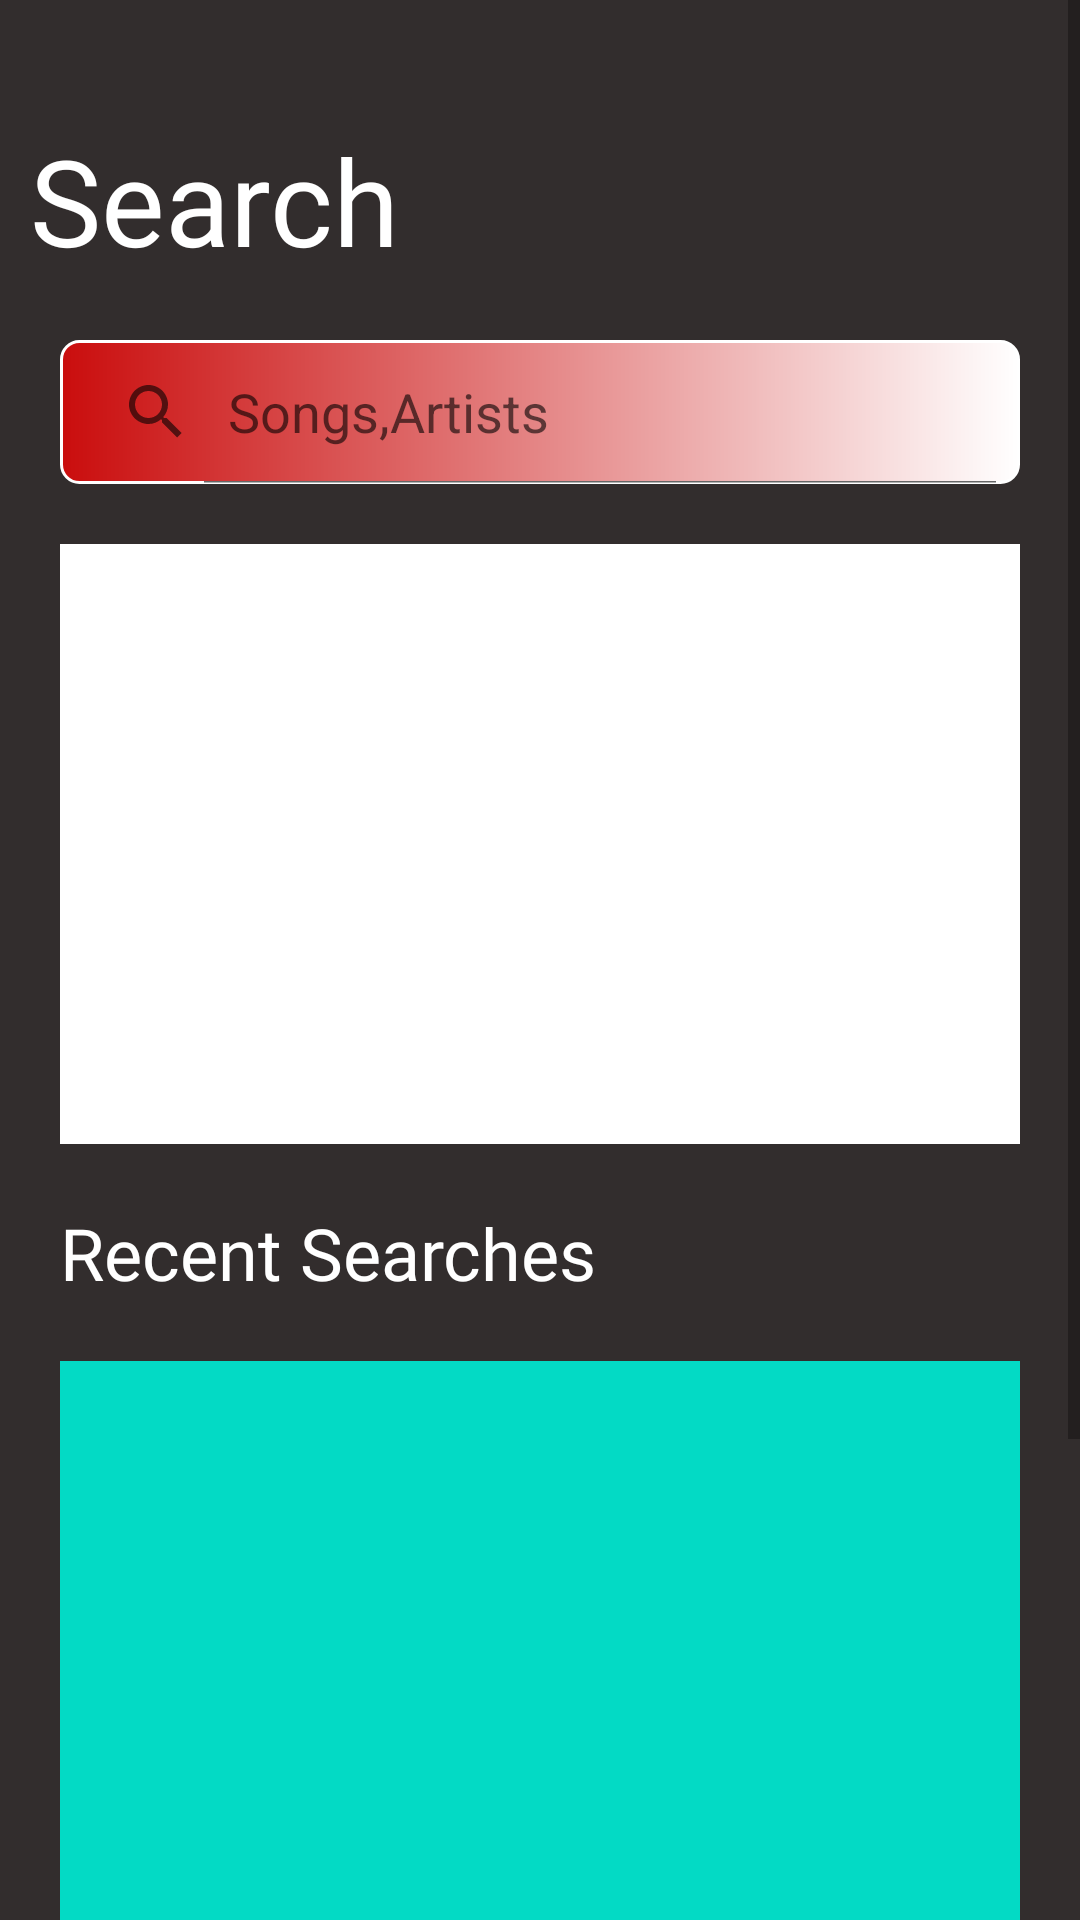

Here is an Android app screen rendered from its layout file. Give the layout XML and the strings, colors and styles it references.
<!-- AndroidManifest.xml: application theme Theme.MyApp -->
<!-- res/layout/fragment_search_.xml -->
<?xml version="1.0" encoding="utf-8"?>
<androidx.constraintlayout.widget.ConstraintLayout xmlns:android="http://schemas.android.com/apk/res/android"
    xmlns:tools="http://schemas.android.com/tools"
    android:layout_width="match_parent"
    android:layout_height="match_parent"
    android:background="#322D2D"
    android:fitsSystemWindows="true"
    xmlns:app="http://schemas.android.com/apk/res-auto"
    tools:context=".fragmentsNavigation.Search_Fragment"
    >
    <ScrollView
        android:id="@+id/scrollView_searchFrag"
        android:layout_width="match_parent"
        android:layout_height="match_parent"
        app:layout_constraintLeft_toLeftOf="parent"
        app:layout_constraintTop_toTopOf="parent"
        app:layout_constraintRight_toRightOf="parent">
        <androidx.constraintlayout.widget.ConstraintLayout
            android:layout_width="match_parent"
            android:layout_height="match_parent"

            android:id="@+id/search_constraintview"
            >
            <TextView
                android:id="@+id/search_textview"
                android:layout_width="wrap_content"
                android:layout_height="wrap_content"
                android:text="Search"
                android:fontFamily="@font/baloo_chettan"
                android:textSize="40sp"
                android:textColor="@color/white"
                android:layout_marginTop="40dp"
                android:layout_marginLeft="10dp"
                app:layout_constraintLeft_toLeftOf="parent"
                app:layout_constraintTop_toTopOf="parent"/>
            
            <SearchView
                android:id="@+id/searchView"
                android:layout_width="wrap_content"
                android:layout_height="wrap_content"
                android:layout_marginTop="20dp"
                app:layout_constraintLeft_toLeftOf="parent"
                android:background="@drawable/search_stroke"
                android:queryHint="Songs,Artists"
                android:iconifiedByDefault="false"
                app:searchIcon="@drawable/ic_baseline_play_arrow_24"
                app:layout_constraintRight_toRightOf="parent"
                app:layout_constraintTop_toBottomOf="@id/search_textview">
            </SearchView>
            <androidx.recyclerview.widget.RecyclerView
                android:id="@+id/suggested_RecyclerView"
                android:layout_width="0dp"
                android:layout_height="200dp"
                android:layout_marginTop="20dp"
                app:layout_constraintLeft_toLeftOf="@id/searchView"
                app:layout_constraintTop_toBottomOf="@id/searchView"
                android:background="@color/white"
                app:layout_constraintRight_toRightOf="@id/searchView"/>

            <TextView
                android:id="@+id/recentsearches_textview"
                android:layout_width="wrap_content"
                android:layout_height="wrap_content"
                android:text="Recent Searches"
                android:layout_marginLeft="20dp"
                android:layout_marginTop="20dp"
                app:layout_constraintLeft_toLeftOf="parent"
                app:layout_constraintTop_toBottomOf="@+id/suggested_RecyclerView"
                android:textSize="24sp"
                android:textColor="@color/white"
                android:fontFamily="@font/baloo_chettan"/>
            <androidx.recyclerview.widget.RecyclerView
                android:layout_width="0dp"
                android:layout_height="400dp"
                android:background="@color/teal_200"
                android:layout_marginTop="20dp"
                android:layout_marginRight="20dp"
                app:layout_constraintLeft_toLeftOf="@id/recentsearches_textview"
                app:layout_constraintRight_toRightOf="parent"
                app:layout_constraintTop_toBottomOf="@id/recentsearches_textview"/>




        </androidx.constraintlayout.widget.ConstraintLayout>
    </ScrollView>




</androidx.constraintlayout.widget.ConstraintLayout>
<!-- resources referenced by this layout -->
<resources>
  <color name="teal_200">#FF03DAC5</color>
  <color name="white">#FFFFFFFF</color>
  <!-- drawable ic_baseline_play_arrow_24 (drawable) -->
  <vector android:height="90dp" android:tint="#D1C3C3"
      android:viewportHeight="24" android:viewportWidth="24"
      android:width="90dp" xmlns:android="http://schemas.android.com/apk/res/android">
      <path android:fillColor="@color/white" android:pathData="M12,2C6.48,2 2,6.48 2,12s4.48,10 10,10 10,-4.48 10,-10S17.52,2 12,2zM10,16.5v-9l6,4.5 -6,4.5z"/>
  </vector>
  <!-- drawable search_stroke (drawable) -->
  <?xml version="1.0" encoding="utf-8"?>
  <shape xmlns:android="http://schemas.android.com/apk/res/android">
  
      <gradient
          android:endColor="#FFFFFF"
          android:startColor="#CA0D0D"
          />
      <stroke
          android:width="1dp"
          android:color="@color/white"/>
      <corners
          android:radius="6dp"/>
  
  </shape>
  <style name="Theme.MyApp" parent="Theme.MaterialComponents.DayNight.NoActionBar">
          
          <item name="colorPrimary">@color/purple_500</item>
  
          <item name="colorPrimaryVariant">@color/purple_700</item>
          <item name="colorOnPrimary">@color/white</item>
          
          <item name="colorSecondary">@color/teal_200</item>
          <item name="colorSecondaryVariant">@color/teal_700</item>
          <item name="colorOnSecondary">@color/black</item>
          
          <item name="android:statusBarColor" tools:targetApi="l">?attr/colorPrimaryVariant</item>
          <item name="windowNoTitle">true</item>
          <item name="windowActionBar">false</item>
  
  
          
      </style>
  <color name="purple_500">#FF6200EE</color>
  <color name="purple_700">#FF3700B3</color>
  <color name="teal_700">#FF018786</color>
  <color name="black">#FF000000</color>
</resources>
